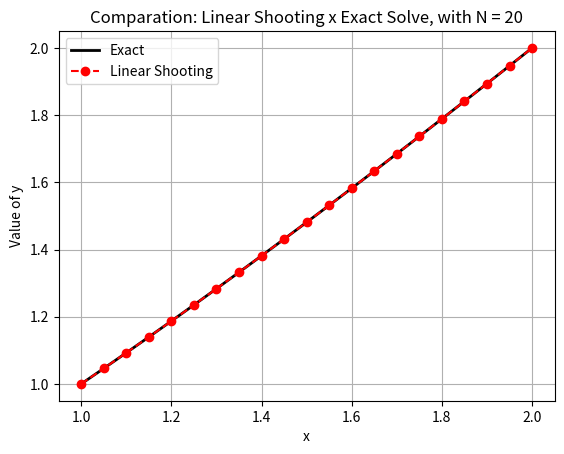

Generate this figure with matplotlib:
import numpy as np
import pandas as pd
import matplotlib.pyplot as plt

def RK4_pass(f,x,Y,h):
    """Perform a single step of the classical 4th-order Runge-Kutta method.

    f : callable f(x, Y) -> array, the right-hand side of Y' = f(x, Y)
    x : current point
    Y : current state vector [y, y']
    h : step size
    Returns the state vector at x + h.
    """
    k1 = h * f(x,Y)                        # slope at the start of the interval
    k2 = h * f(x + h/2, Y + k1/2)          # slope at the midpoint, using k1
    k3 = h * f(x + h/2, Y + k2/2)          # slope at the midpoint, using k2
    k4 = h * f(x + h, Y + k3)              # slope at the end of the interval
    return Y + (k1 + 2*k2 + 2*k3 + k4)/6   # weighted average of the slopes

def RK4(f,x,Y0,h):
    """Solve an initial value problem on a grid using RK4.

    x  : vector of N+1 equally spaced points
    Y0 : initial condition [y(a), y'(a)]
    Returns a (2, N+1) array: row 0 is y, row 1 is y'.
    """
    N = len(x) - 1
    Y = np.zeros((2,N+1)) # each column stores [y, y'] at one point 
    Y[:,0] = Y0           # set the initial condition
    for i in range(N):
        Y[:,i+1] = RK4_pass(f,x[i],Y[:,i],h)  # advance one step
    return Y

def linear__shooting(f_u,f_v,a,b,alpha,beta,N):
    """Solve the linear BVP y'' = p(x)y' + q(x)y + r(x),
    with y(a) = alpha and y(b) = beta, by the linear shooting method.

    f_u : system for u (full equation, includes r(x))
    f_v : system for v (homogeneous equation, without r(x))
    Returns the grid x, the solution y, and the arrays u and v.
    """
    h = (b-a)/N                     # step size
    x = np.linspace(a,b,N+1)        # grid with N+1 points

    u = RK4(f_u,x,[alpha,0],h)      # u(a) = alpha, u'(a) = 0
    v = RK4(f_v,x,[0,1],h)          # v(a) = 0,     v'(a) = 1

    c = (beta - u[0,N]) / v[0,N]    # choose c so that y(b) = beta
    y = u[0,:] + c*v[0,:]           # y = u + c*v (only the y row is used)

    return x,y,u,v

#a = x0, b = xf
a, b = 1, 2

#alpha = y0, beta = yf
alpha, beta = 1, 2

#N: number of subintervals
N = 20

# u system: Y = [u, u'] -> [u', p(x)u' + q(x)u + r(x)]
# with p = -2/x, q = 2/x^2, r = sin(ln x)/x^2
f_u = lambda x,Y: np.array([Y[1],-(2/x)*Y[1] + (2/(x**2))*Y[0] + np.sin(np.log(x))/(x**2)])

# v system: same as u, but without the non-homogeneous term r(x)
f_v = lambda x,Y: np.array([Y[1], -(2/x)*Y[1] + (2/(x**2))*Y[0]])

# y exact 
c1 = (4/7) * (1.725 + 0.3 * np.sin(np.log(2)) + 0.1*np.cos(np.log(2)))
c2 = 1.1 - c1
y_original = lambda x: c1*x + c2*(x**-2)  - 0.3*np.sin(np.log(x)) - 0.1*np.cos(np.log(x))

#Calling linear__shooting()
x, y_numeric, u, v = linear__shooting(f_u,f_v,a,b,alpha,beta,N)

#Calculing analytic solution 
y_exact = y_original(x)

#Calculing absolute error
abs_error = np.abs(y_exact - y_numeric)

#Calculing relative error
rel_error = abs_error/np.abs(y_numeric)

#Creating dictionary 
dic = {
    'x':x,
    'u':u[0,:],
    'v':v[0,:],
    'y exact': y_exact,
    'y numeric': y_numeric,
    'absolute error': abs_error,
    'relative error': rel_error
}

#Creating DataFrame
df = pd.DataFrame(dic)

#Output
print(df)

# Comparison Graphic 
plt.plot(x,y_exact,'k-',linewidth=2,label='Exact')
plt.plot(x,y_numeric,'ro--',linewidth=1.5,label='Linear Shooting')

plt.xlabel('x')
plt.ylabel('Value of y')
plt.title('Comparation: Linear Shooting x Exact Solve, with N = 20')
plt.legend(loc='best')
plt.grid(True)

plt.show()
